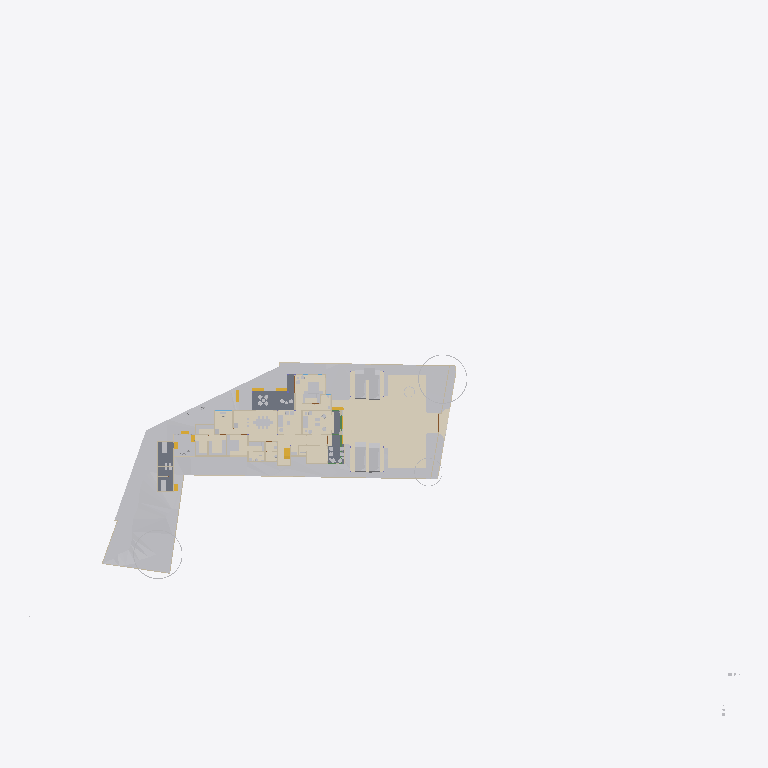
Plan cut of the same IFC building model at storey 'Roof' (level 0.00 m, cut at 1.40 m), seen from above with north up, elements coloured by IFC class (only those large enough to see are counted): 25 other elements (light grey), 18 walls (beige), 8 coverings (cream), 5 stair flights (yellow), 3 slabs (grey), 1 beam (green). Cut surfaces are drawn darker.
Extent 124.4 m × 116.3 m × 40.5 m (x, y, z). Storeys (12): Road Level at 0.00 m; GF at 0.00 m; FF at 0.00 m; Concept at 0.00 m; Existing at 0.00 m; Roof at 0.00 m; Area at 0.00 m; Car Porch at 0.00 m; Footing at 0.00 m; Landscape at 0.00 m; Electrical at 0.00 m; Plumbing at 0.00 m. Elements (1168): 191 IfcCovering, 154 IfcWall, 115 IfcFurniture, 94 IfcPipeSegment, 84 IfcBeam, 74 IfcFooting, 68 IfcGeographicElement, 60 IfcColumn, 51 IfcSanitaryTerminal, 49 IfcWindow, 47 IfcBuildingElementProxy, 41 IfcDoor.

HEADER;
FILE_DESCRIPTION(('ViewDefinition[DesignTransferView]'),'2;1');
FILE_NAME('Jailani.ifc','2026-10-10T13:38:39+05:30',(''),(''),'IfcOpenShell 0.8.5','Bonsai 0.8.5','Nobody');
FILE_SCHEMA(('IFC4X3'));
ENDSEC;
DATA;
#1=IFCPROJECT('1rEyq$MlvDVO9q4X_6O_vh',$,'My Project',$,$,$,$,(#14,#26),#9);
#31=IFCSITE('2ymv4STDrDCBgdvlSnG91s',$,'My Site',$,$,#54,$,$,$,(8,52,49,300000),(76,38,36,300000),0.0,$,$);
#37=IFCBUILDING('0WCwdFWaT3fvN6dYFJV0G3',$,'My Building',$,$,#60,$,$,$,$,$,$);
#43=IFCBUILDINGSTOREY('3glIUxBxj019WI9WL2_LBp',$,'Road Level',$,$,#66,$,$,$,$);
#2091=IFCBUILDINGSTOREY('0gksAyAJzF1eVdNHxF82jx',$,'GF',$,$,#203992,$,$,$,$);
#9684=IFCBUILDINGSTOREY('0GW8AoQ6z9OfFkHNDnUrmB',$,'FF',$,$,#277602,$,$,$,$);
#36449=IFCBUILDINGSTOREY('08MXqDc890wx$ikiXcsfjl',$,'Concept',$,$,#36465,$,$,$,$);
#37612=IFCBUILDINGSTOREY('3FqJSqHaz8MQtwN4CzJUgT',$,'Existing',$,$,#37627,$,$,$,$);
#39460=IFCBUILDINGSTOREY('2$v9ldK6P2VucsJp$wo$TV',$,'Roof',$,$,#388800,$,$,$,$);
#119304=IFCBUILDINGSTOREY('0qBaI9Ey94591kdt6C2Jnr',$,'Area',$,$,#119319,$,$,$,$);
#129129=IFCBUILDINGSTOREY('3kIur_wS960wa7BjgB$p1C',$,'Car Porch',$,$,#129145,$,$,$,$);
#268472=IFCBUILDINGSTOREY('2xrbP0qU17QQ349t_fHpEX',$,'Footing',$,$,#278022,$,$,$,$);
#318255=IFCBUILDINGSTOREY('3aOrSW8CbAU8ZyelJCCINe',$,'Landscape',$,$,#318271,$,$,$,$);
#332845=IFCBUILDINGSTOREY('0AJYN4QXPCc9jj5vzxhX9$',$,'Electrical',$,$,#332861,$,$,$,$);
#351978=IFCBUILDINGSTOREY('3upeWRLj97BQX2e$VHc8TZ',$,'Plumbing',$,$,#351994,$,$,$,$);
#1788=IFCGEOGRAPHICELEMENT('2G7_FUH1TFnfA2p0BceQCt',$,'Site',$,$,#266545,#1804,$,.TERRAIN.);
#359504=IFCCOVERING('1ykL1XV0LFJBzLZqWJN6bJ',$,'Covering',$,$,#365003,#359503,$,$);
#291080=IFCCOVERING('3ktB1WR$f69fETpx9RtRtR',$,'Covering',$,$,#297555,#291091,$,$);
#291009=IFCCOVERING('2Qz80cV6LAAB3ft_PK_mv4',$,'Covering',$,$,#314555,#291024,$,$);
#300440=IFCGEOGRAPHICELEMENT('3XNvekt6nB$ubAxK7kHELD',$,'Cube',$,$,#303387,#300446,$,.TERRAIN.);
#288202=IFCGEOGRAPHICELEMENT('1vGX67$bj6cumNjNmmRQ2$',$,'Cube',$,$,#288497,#288208,$,.TERRAIN.);
#100712=IFCSLAB('1DsvWWCbL7cANGjESzliI9',$,'Ground Floor Verandah',$,$,#156011,#100733,$,$);
#219416=IFCSLAB('1AAhloHkHFWRkhjfKq1PUs',$,'Slab',$,$,#259773,#219437,$,$);
#290870=IFCGEOGRAPHICELEMENT('0Jq_GC_gz1iu2XZ1wmOn6I',$,'Cube',$,$,#290969,#290876,$,.TERRAIN.);
#243411=IFCSLAB('0XExs70JbAsOb335bjnD$T',$,'Ground Floor Sitout',$,$,#250211,#243430,$,$);
#287095=IFCGEOGRAPHICELEMENT('2T3KHo8KH7kfRPtHATOCzc',$,'Cube',$,$,#287128,#287101,$,.TERRAIN.);
#257159=IFCVEHICLE('141W$vyQD1ogrQXmHA2jBF',$,'Vehicle',$,$,#329443,#257174,$,$);
#257129=IFCVEHICLE('39VDetaJPBlQW_NtKKVksN',$,'Vehicle',$,$,#329438,#257144,$,$);
#291771=IFCCOVERING('0fEHNhNivEbBeF8nPcgjJo',$,'Covering',$,$,#292879,#291782,$,$);
#154162=IFCVEHICLE('0N$2t9_e9DZwiKoEMbUbZK',$,'Vehicle',$,$,#329433,#154175,$,$);
#145566=IFCVEHICLE('0GR5tKgTv9_RA8i68F_qsM',$,'Vehicle',$,$,#329428,#145579,$,$);
#48553=IFCFURNITURE('2Ze14ZEU9CiBG9_AhI5DIZ',$,'Furniture',$,$,#388254,#48562,$,$);
#390690=IFCCOVERING('3CXOZF6nDDWBAfqGeyU8I0',$,'Covering',$,$,#390723,#390705,$,$);
#339872=IFCCOVERING('3Aj9mky956WeUiCLsKKe1i',$,'Covering',$,$,#340010,#339883,$,$);
#4250=IFCBUILDINGELEMENTPROXY('3toYnKI0v7vRY5ZvUmLVDd',$,'Toilet1',$,$,#81650,#4260,$,.COMPLEX.);
#55457=IFCFURNITURE('0V6hxvZwXE6hVLVUBmKQZG',$,'Furniture',$,$,#387989,#55466,$,$);
#316311=IFCFURNITURE('3ect_atJX1LhN4rLzGXFMv',$,'Furniture',$,$,#388029,#316333,$,$);
#297152=IFCGEOGRAPHICELEMENT('1oH7nsXafBAhIJwgxqBaXm',$,'GeographicElement',$,$,#297182,#297165,$,$);
#296796=IFCGEOGRAPHICELEMENT('0oAmVwzOn9fxeOwIdp5ttV',$,'GeographicElement',$,$,#297121,#296809,$,$);
#185235=IFCWALL('3$hjpD4uv8lejQEN1Fheqk',$,'Wall',$,$,#265860,#185246,$,$);
#2632=IFCWALL('1hiIP0I5r0ZAybbUAFoviW',$,'Wall',$,$,#286668,#2638,$,$);
#2457=IFCWALL('38EbZ7mAL5TfofCc1aVwCP',$,'Wall',$,$,#286704,#2463,$,$);
#315594=IFCCOVERING('1jxfSxU9z4WBrOr5KSzmig',$,'Covering',$,$,#316057,#315605,$,$);
#248524=IFCSTAIRFLIGHT('1BmzoxccPEGOGh0HSuKGo4',$,'StairFlight',$,$,#277747,#248542,$,8,7,0.164635002613068,0.164918094873428,.STRAIGHT.);
#3190=IFCWALL('193oymhqH3WPw9ieWVOFsJ',$,'Wall',$,$,#266555,#3201,$,$);
#211619=IFCWALL('0GEX5P4U9BQufRWTvvAWVU',$,'Wall',$,$,#266600,#211630,$,$);
#48220=IFCFURNITURE('1QWqY1IIrEJwc5UsSxSNE6',$,'Furniture',$,$,#388344,#48233,$,$);
#89686=IFCFURNITURE('13ALM621n4AfCK13kNr2ii',$,'Furniture',$,$,#388454,#89699,$,$);
#261985=IFCFURNITURE('0adGxBs7nB3Rj0vOZ6ZYDg',$,'Furniture',$,$,#388679,#261996,$,$);
#219453=IFCFURNITURE('2wi43uVUHB$fvvoXLnbFGQ',$,'Furniture',$,$,#387994,#219793,$,$);
#231070=IFCFURNITURE('21TEvtg35CVh5sliQzQktT',$,'Furniture',$,$,#387999,#231083,$,$);
#56246=IFCFURNITURE('2mj$BvRbP1f9_7V7W1oVwT',$,'Furniture',$,$,#388644,#56257,$,$);
#2607=IFCWALL('0hLi5deXP5Zfo$NOtNZznY',$,'Wall',$,$,#266565,#2613,$,$);
#110862=IFCWALL('20Tz5jwUL1JOjFaHIfBX9G',$,'Wall',$,$,#241710,#110873,$,$);
#297122=IFCGEOGRAPHICELEMENT('2fIop$MxL4qvC5l2cqQ$kQ',$,'GeographicElement',$,$,#297177,#297151,$,$);
#75333=IFCWALL('0QnQ$aShP6ifk0P98FmQv4',$,'Wall',$,$,#273873,#75344,$,$);
#2381=IFCWALL('2ukC8AQQP85Rb_ZeT84bZY',$,'Wall',$,$,#286637,#2388,$,$);
#151928=IFCSTAIRFLIGHT('0LqorNZl19hfMgdBsGJn64',$,'StairFlight',$,$,#326885,#151941,$,2,1,0.150000005960464,0.0900000035762787,.STRAIGHT.);
#180754=IFCFURNITURE('17N7JqRKD0yBV$kWkW8Z6p',$,'Furniture',$,$,#388664,#180765,$,$);
#170150=IFCFURNITURE('3Rxkd7cnT41hhyDoPSnoDn',$,'Furniture',$,$,#388674,#170161,$,$);
#293425=IFCWALL('197oIZsbvCCx2GrUGcUa_$',$,'Wall',$,$,#293672,#293445,$,$);
#304103=IFCSTAIRFLIGHT('3RBS2kEUbE_v1MehdQ1l0c',$,'StairFlight',$,$,#326619,#304121,$,2,1,0.150000005960464,0.0900000035762787,.STRAIGHT.);
#174631=IFCWALL('0R5GTeevr7rgYj2$QE1iiL',$,'Wall',$,$,#274020,#174673,$,$);
#315563=IFCCOVERING('2pMQ3ihCz9Cg6tRTQwGx$d',$,'Covering',$,$,#315593,#315578,$,$);
#175479=IFCSTAIRFLIGHT('0hFCi88vrCsef5a_DYHjRg',$,'StairFlight',$,$,#241240,#175492,$,2,1,0.150000005960464,0.0900000035762787,.STRAIGHT.);
#293224=IFCWALL('2_lBO$4ePAxBo4t8$RcnSa',$,'Wall',$,$,#293859,#293244,$,$);
#56306=IFCFURNITURE('1_EYla0VL98hdUWu1GNTXR',$,'Furniture',$,$,#388639,#56317,$,$);
#169535=IFCWALL('2w4N31DwbAHRPVu_XOGmLh',$,'Wall',$,$,#308160,#169546,$,$);
#2582=IFCWALL('3AhfTEAr96zBOu2JT1DiVf',$,'Wall',$,$,#266585,#2588,$,$);
#151902=IFCSTAIRFLIGHT('1R3j0yF7n1CwfTsNLjhcXF',$,'StairFlight',$,$,#326880,#151915,$,2,1,0.150000005960464,0.0900000035762787,.STRAIGHT.);
#3433=IFCWALL('2gqgdNokT89Rrmjq1x$gkt',$,'Wall',$,$,#266610,#3444,$,$);
#2407=IFCWALL('1wqYISk15EtxPgF1WYwVVh',$,'Wall',$,$,#266635,#2413,$,$);
#286123=IFCBEAM('0iLnkpqqXF$ByKF_iitm9C',$,'Beam',$,$,#314540,#286134,$,$);
#236339=IFCWALL('3z3vMB831DXgFnZoU1ddbU',$,'Wall',$,$,#273927,#236351,$,$);
#72506=IFCWALL('1FDp3qb_55Uv6TVUwrGphO',$,'Wall',$,$,#307242,#72517,$,$);
ENDSEC;
